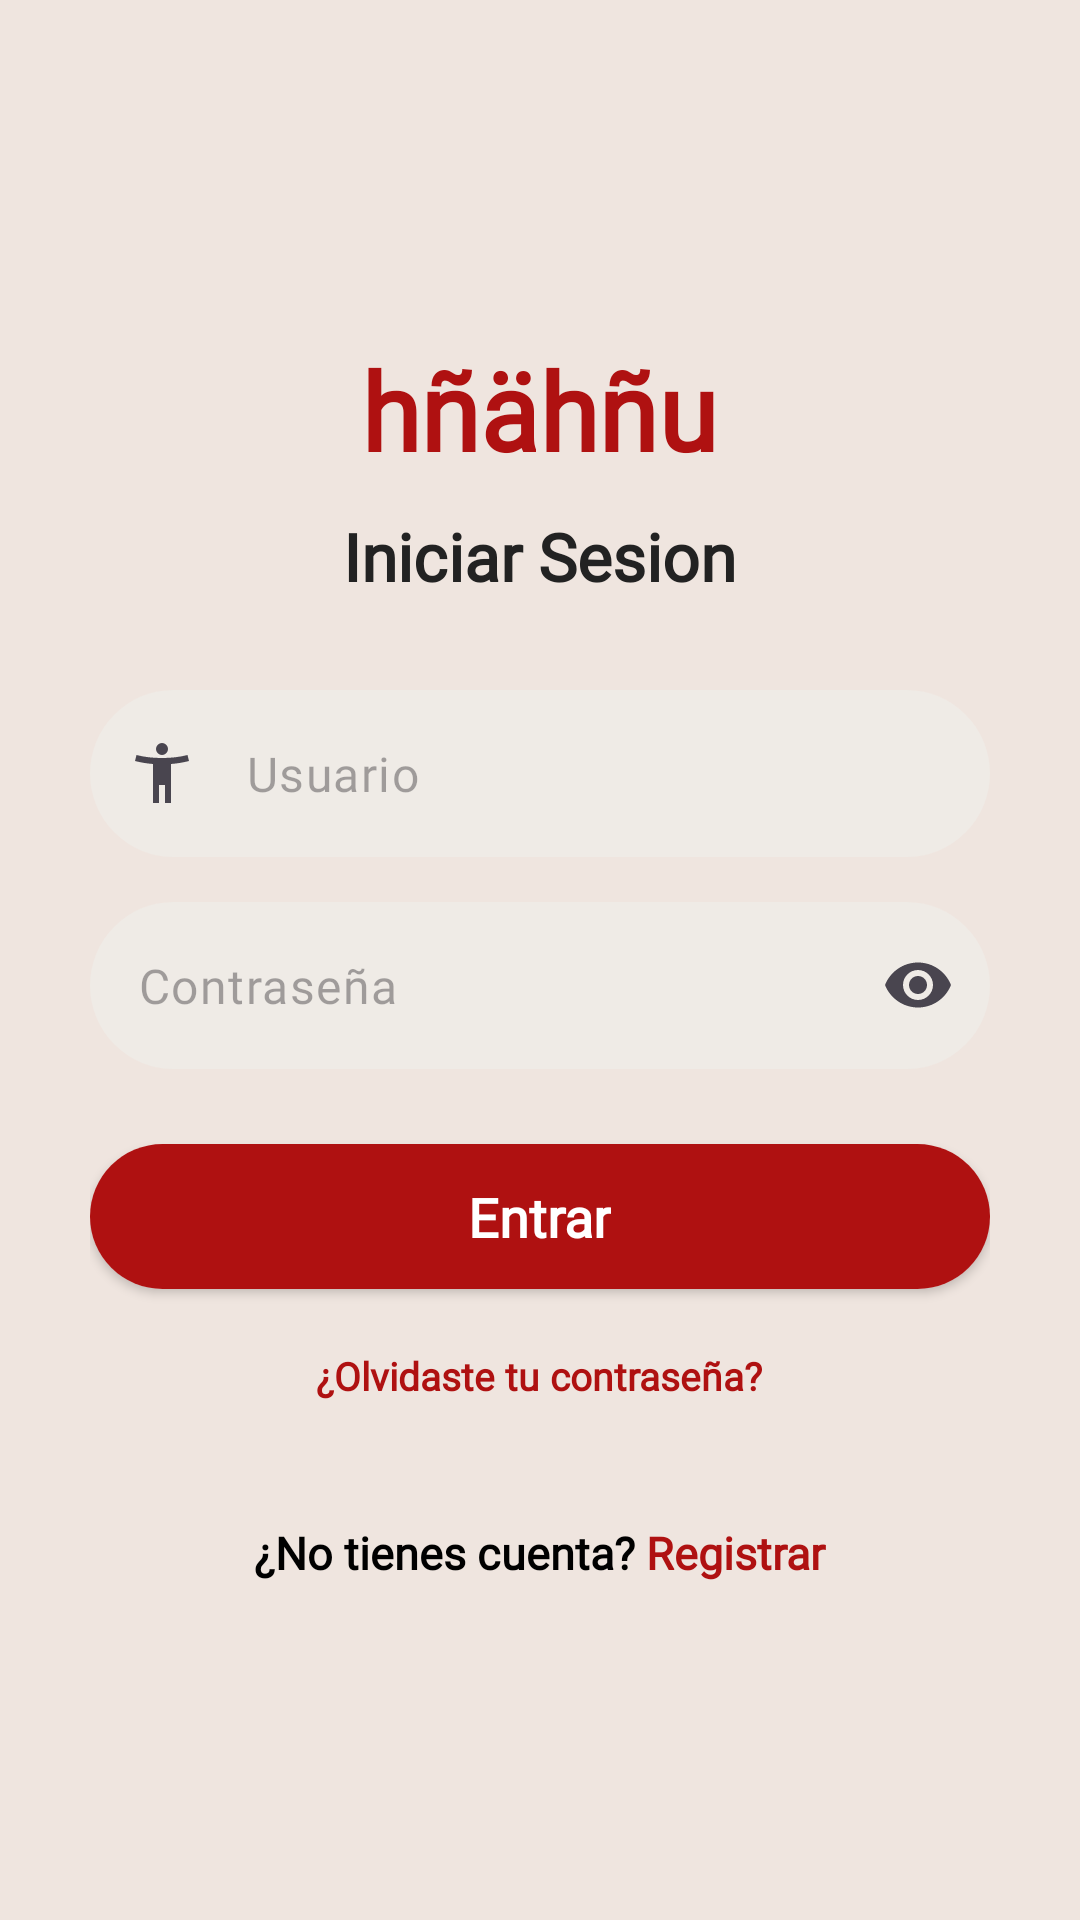

This screen was rendered from an Android layout file. Write that file and the resources it references.
<!-- AndroidManifest.xml: application theme Theme.Practica3Inovacion -->
<!-- res/layout/fragment_login.xml -->
<?xml version="1.0" encoding="utf-8"?>
<FrameLayout xmlns:android="http://schemas.android.com/apk/res/android"
    xmlns:tools="http://schemas.android.com/tools"
    xmlns:app="http://schemas.android.com/apk/res-auto"
    android:layout_width="match_parent"
    android:layout_height="match_parent"
    tools:context=".login">

    <LinearLayout
        android:layout_width="match_parent"
        android:layout_height="match_parent"
        android:background="@color/crema"
        android:orientation="vertical" />

    <LinearLayout
        android:layout_width="match_parent"
        android:layout_height="match_parent"
        android:layout_margin="30dp"
        android:gravity="center"
        android:orientation="vertical">

        <TextView
            android:layout_width="wrap_content"
            android:layout_height="wrap_content"
            android:layout_marginBottom="10dp"
            android:fontFamily="@font/matcha"
            android:text="hñähñu"
            android:textColor="@color/vino"
            android:textSize="36sp"
            android:textStyle="bold" />

        <TextView
            android:layout_width="wrap_content"
            android:layout_height="wrap_content"
            android:layout_marginBottom="30dp"
            android:fontFamily="@font/matcha"
            android:text="Iniciar Sesion"
            android:textColor="#222222"
            android:textSize="22sp"
            android:textStyle="bold" />

        
        <com.google.android.material.textfield.TextInputLayout
            android:layout_width="match_parent"
            android:layout_height="wrap_content"
            android:layout_marginBottom="15dp"
            android:hint="Correo o usuario"
            android:textColorHint="#777777"
            app:boxBackgroundColor="#EFEBE6"
            app:boxBackgroundMode="filled"
            app:boxCornerRadiusBottomEnd="30dp"
            app:boxCornerRadiusBottomStart="30dp"
            app:boxCornerRadiusTopEnd="30dp"
            app:boxCornerRadiusTopStart="30dp"
            app:boxStrokeWidth="0dp"
            app:boxStrokeWidthFocused="0dp"
            app:hintEnabled="false"
            app:startIconDrawable="@drawable/ic_usuario">

            <com.google.android.material.textfield.TextInputEditText
                android:id="@+id/login_edtusuario"
                android:layout_width="match_parent"
                android:layout_height="wrap_content"
                android:fontFamily="@font/matcha"
                android:hint="Usuario"
                android:inputType="textEmailAddress"
                android:textColor="@color/black" />

        </com.google.android.material.textfield.TextInputLayout>

        
        <com.google.android.material.textfield.TextInputLayout
            android:layout_width="match_parent"
            android:layout_height="wrap_content"
            android:layout_marginBottom="25dp"
            android:hint="Contraseña"
            android:textColorHint="#777777"
            app:boxBackgroundColor="#EFEBE6"
            app:boxBackgroundMode="filled"
            app:boxCornerRadiusBottomEnd="30dp"
            app:boxCornerRadiusBottomStart="30dp"
            app:boxCornerRadiusTopEnd="30dp"
            app:boxCornerRadiusTopStart="30dp"
            app:boxStrokeWidth="0dp"
            app:boxStrokeWidthFocused="0dp"
            app:endIconMode="password_toggle"
            app:hintEnabled="false"
            app:startIconDrawable="@drawable/baseline_password_24">

            <com.google.android.material.textfield.TextInputEditText
                android:id="@+id/login_edtpassword"
                android:layout_width="match_parent"
                android:layout_height="wrap_content"
                android:fontFamily="@font/matcha"
                android:hint="Contraseña"
                android:inputType="textPassword"
                android:textColor="@color/black" />

        </com.google.android.material.textfield.TextInputLayout>

        
        <androidx.cardview.widget.CardView
            android:id="@+id/login_crdentrar"
            android:layout_width="match_parent"
            android:layout_height="wrap_content"
            android:layout_marginBottom="20dp"
            android:clickable="true"
            android:focusable="true"
            app:cardCornerRadius="25dp">

            <LinearLayout
                android:layout_width="match_parent"
                android:layout_height="match_parent"
                android:background="@color/vino"
                android:gravity="center"
                android:padding="12dp">

                <TextView
                    android:layout_width="wrap_content"
                    android:layout_height="wrap_content"
                    android:fontFamily="@font/matcha"
                    android:text="Entrar"
                    android:textColor="@android:color/white"
                    android:textSize="18sp"
                    android:textStyle="bold" />

            </LinearLayout>
        </androidx.cardview.widget.CardView>

        <TextView
            android:layout_width="wrap_content"
            android:layout_height="wrap_content"
            android:layout_marginBottom="40dp"
            android:fontFamily="@font/matcha"
            android:text="¿Olvidaste tu contraseña?"
            android:textColor="@color/vino"
            android:textSize="13sp"
            android:textStyle="bold" />

        <LinearLayout
            android:id="@+id/login_crdreguistro"
            android:layout_width="wrap_content"
            android:layout_height="wrap_content"
            android:clickable="true"
            android:focusable="true"
            android:orientation="horizontal">

            <TextView
                android:layout_width="wrap_content"
                android:layout_height="wrap_content"
                android:fontFamily="@font/matcha"
                android:text="¿No tienes cuenta? "
                android:textColor="@color/black"
                android:textSize="15sp"
                android:textStyle="bold" />

            <TextView
                android:layout_width="wrap_content"
                android:layout_height="wrap_content"
                android:fontFamily="@font/matcha"
                android:text="Registrar"
                android:textColor="@color/vino"
                android:textSize="15sp"
                android:textStyle="bold" />
        </LinearLayout>

    </LinearLayout>
</FrameLayout>
<!-- resources referenced by this layout -->
<resources>
  <color name="black">#FF000000</color>
  <color name="crema">#EFE5DF</color>
  <color name="vino">#AF1111</color>
  <!-- drawable ic_usuario (drawable) -->
  <vector xmlns:android="http://schemas.android.com/apk/res/android"
      android:width="24dp"
      android:height="24dp"
      android:viewportWidth="960"
      android:viewportHeight="960">
    <path
        android:pathData="M423.5,216.5Q400,193 400,160t23.5,-56.5Q447,80 480,80t56.5,23.5Q560,127 560,160t-23.5,56.5Q513,240 480,240t-56.5,-23.5ZM360,880v-520q-60,-5 -122,-15t-118,-25l20,-80q78,21 166,30.5t174,9.5q86,0 174,-9.5T820,240l20,80q-56,15 -118,25t-122,15v520h-80v-240h-80v240h-80Z"
        android:fillColor="#e3e3e3"/>
  </vector>
  <style name="Theme.Practica3Inovacion" parent="Base.Theme.Practica3Inovacion" />
  <style name="Base.Theme.Practica3Inovacion" parent="Theme.Material3.DayNight.NoActionBar">
          
          
      </style>
</resources>
